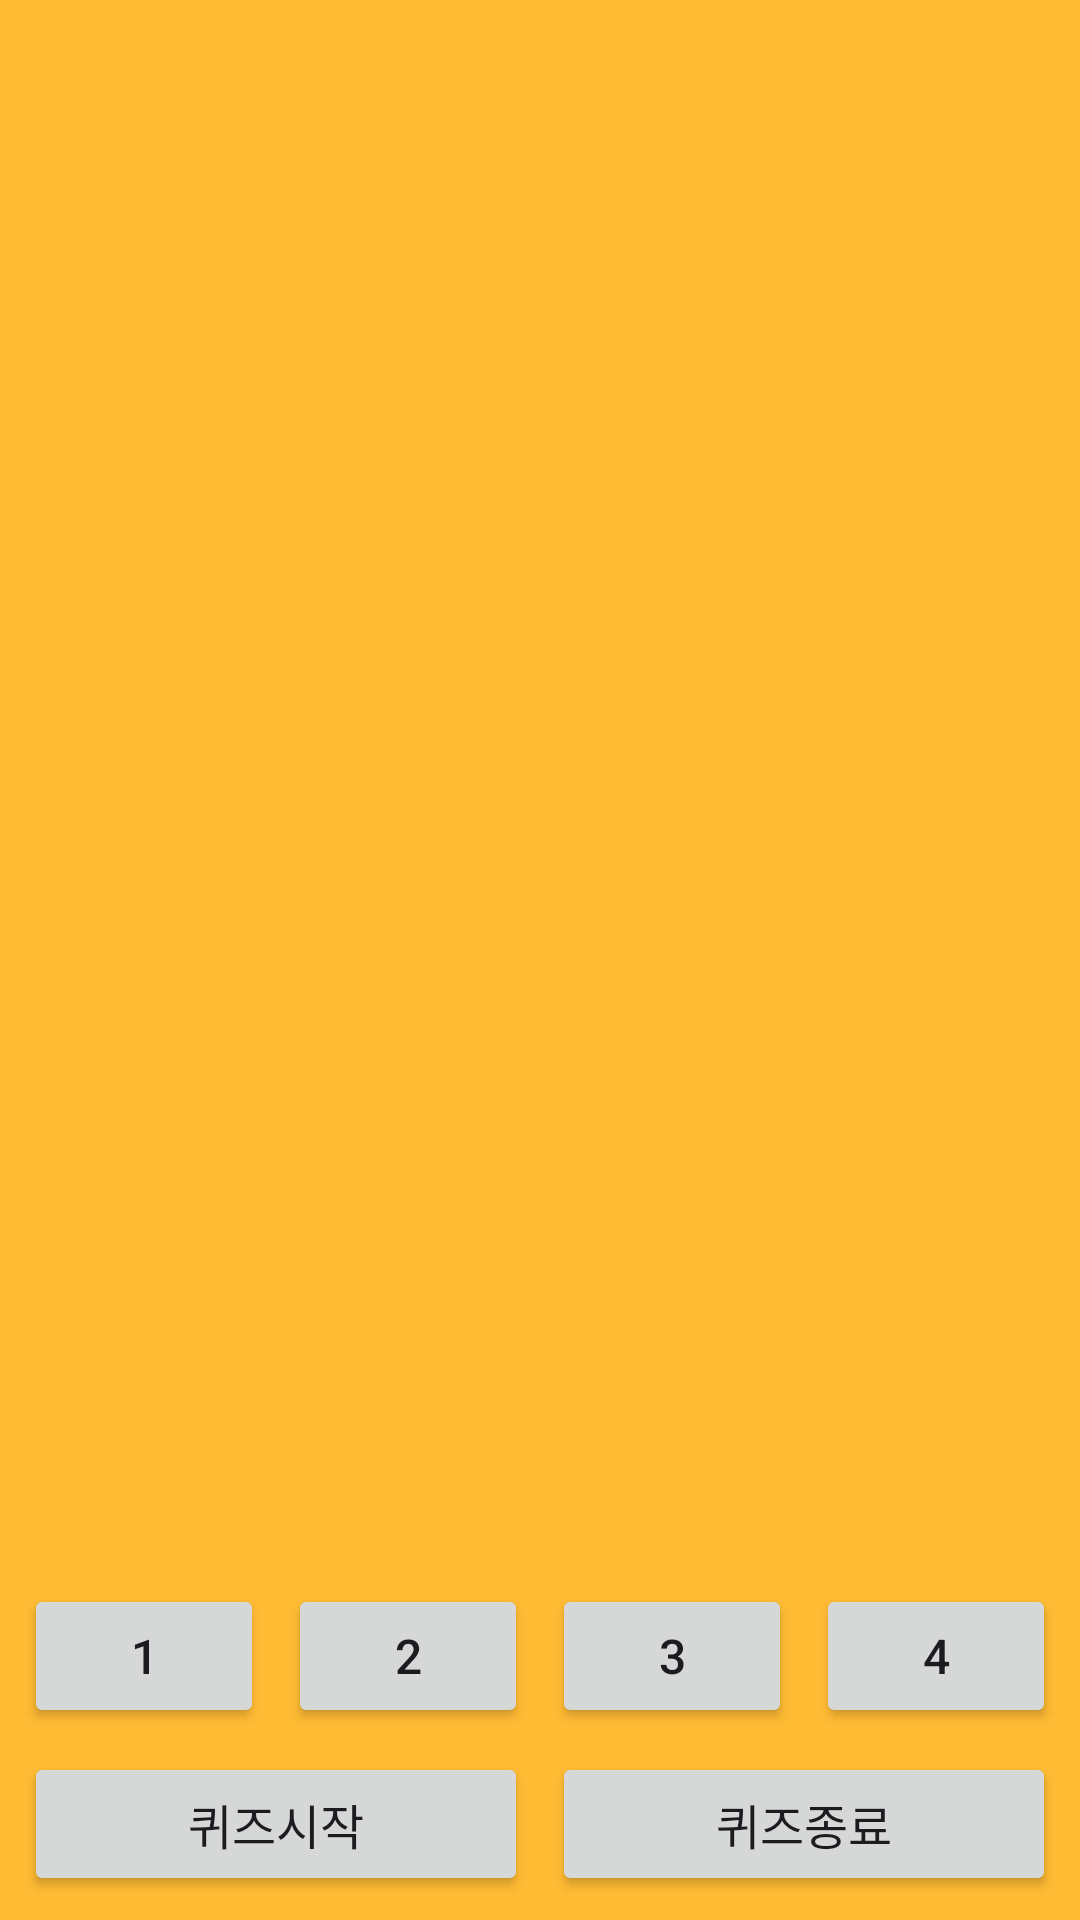

Produce the Android XML layout that renders to this screen, including the resource entries it uses.
<!-- AndroidManifest.xml: application theme Theme.LanTutorClient -->
<!-- res/layout/fragment_quiz.xml -->
<?xml version="1.0" encoding="utf-8"?>
<FrameLayout xmlns:android="http://schemas.android.com/apk/res/android"
    xmlns:app="http://schemas.android.com/apk/res-auto"
    xmlns:tools="http://schemas.android.com/tools"
    android:id="@+id/quizFragmentContainer"
    android:layout_width="match_parent"
    android:layout_height="match_parent"
    android:background="@android:color/holo_orange_light"
    tools:context=".Quiz">

    <androidx.constraintlayout.widget.ConstraintLayout
        android:layout_width="match_parent"
        android:layout_height="match_parent">

        <androidx.recyclerview.widget.RecyclerView
            android:id="@+id/rvQuiz"
            android:layout_width="0dp"
            android:layout_height="0dp"
            android:layout_marginStart="8dp"
            android:layout_marginTop="8dp"
            android:layout_marginEnd="8dp"
            android:layout_marginBottom="8dp"
            app:layout_constraintBottom_toTopOf="@+id/constraintLayout"
            app:layout_constraintEnd_toEndOf="parent"
            app:layout_constraintHorizontal_bias="1.0"
            app:layout_constraintStart_toStartOf="parent"
            app:layout_constraintTop_toTopOf="parent"
            app:layout_constraintVertical_bias="0.0" />

        <androidx.constraintlayout.widget.ConstraintLayout
            android:id="@+id/constraintLayout"
            android:layout_width="0dp"
            android:layout_height="wrap_content"
            app:layout_constraintBottom_toBottomOf="parent"
            app:layout_constraintEnd_toEndOf="parent"
            app:layout_constraintHorizontal_bias="0.0"
            app:layout_constraintStart_toStartOf="parent">

            <Button
                android:id="@+id/answer_1_Btn"
                android:layout_width="0dp"
                android:layout_height="wrap_content"
                android:layout_marginStart="8dp"
                android:layout_marginTop="8dp"
                android:layout_marginEnd="4dp"
                android:layout_marginBottom="8dp"
                android:text="1"
                android:textSize="16sp"
                app:layout_constraintBottom_toTopOf="@+id/startQuizBtn"
                app:layout_constraintEnd_toStartOf="@+id/answer_2_Btn"
                app:layout_constraintStart_toStartOf="parent"
                app:layout_constraintTop_toTopOf="parent" />

            <Button
                android:id="@+id/answer_2_Btn"
                android:layout_width="0dp"
                android:layout_height="wrap_content"
                android:layout_marginStart="4dp"
                android:layout_marginTop="8dp"
                android:layout_marginEnd="4dp"
                android:layout_marginBottom="8dp"
                android:text="2"
                android:textSize="16sp"
                app:layout_constraintBottom_toTopOf="@+id/startQuizBtn"
                app:layout_constraintEnd_toStartOf="@+id/answer_3_Btn"
                app:layout_constraintStart_toEndOf="@+id/answer_1_Btn"
                app:layout_constraintTop_toTopOf="parent" />

            <Button
                android:id="@+id/answer_3_Btn"
                android:layout_width="0dp"
                android:layout_height="wrap_content"
                android:layout_marginStart="4dp"
                android:layout_marginTop="8dp"
                android:layout_marginEnd="4dp"
                android:layout_marginBottom="8dp"
                android:text="3"
                android:textSize="16sp"
                app:layout_constraintBottom_toTopOf="@+id/startQuizBtn"
                app:layout_constraintEnd_toStartOf="@+id/answer_4_Btn"
                app:layout_constraintStart_toEndOf="@+id/answer_2_Btn"
                app:layout_constraintTop_toTopOf="parent" />

            <Button
                android:id="@+id/answer_4_Btn"
                android:layout_width="0dp"
                android:layout_height="wrap_content"
                android:layout_marginStart="4dp"
                android:layout_marginTop="8dp"
                android:layout_marginEnd="8dp"
                android:layout_marginBottom="8dp"
                android:text="4"
                android:textSize="16sp"
                app:layout_constraintBottom_toTopOf="@+id/startQuizBtn"
                app:layout_constraintEnd_toEndOf="parent"
                app:layout_constraintStart_toEndOf="@+id/answer_3_Btn"
                app:layout_constraintTop_toTopOf="parent" />

            <Button
                android:id="@+id/startQuizBtn"
                android:layout_width="0dp"
                android:layout_height="wrap_content"
                android:layout_marginStart="8dp"
                android:layout_marginEnd="4dp"
                android:layout_marginBottom="8dp"
                android:text="퀴즈시작"
                android:textSize="16sp"
                app:layout_constraintBottom_toBottomOf="parent"
                app:layout_constraintEnd_toStartOf="@+id/guideline"
                app:layout_constraintStart_toStartOf="parent" />

            <Button
                android:id="@+id/endQuizBtn"
                android:layout_width="0dp"
                android:layout_height="wrap_content"
                android:layout_marginStart="4dp"
                android:layout_marginEnd="8dp"
                android:layout_marginBottom="8dp"
                android:text="퀴즈종료"
                android:textSize="16sp"
                app:layout_constraintBottom_toBottomOf="parent"
                app:layout_constraintEnd_toEndOf="parent"
                app:layout_constraintStart_toEndOf="@+id/guideline" />

            <androidx.constraintlayout.widget.Guideline
                android:id="@+id/guideline"
                android:layout_width="wrap_content"
                android:layout_height="wrap_content"
                android:orientation="vertical"
                app:layout_constraintGuide_percent="0.5" />

        </androidx.constraintlayout.widget.ConstraintLayout>

    </androidx.constraintlayout.widget.ConstraintLayout>
</FrameLayout>
<!-- resources referenced by this layout -->
<resources>
  <style name="Theme.LanTutorClient" parent="Base.Theme.LanTutorClient" />
  <style name="Base.Theme.LanTutorClient" parent="Theme.Material3.DayNight.NoActionBar">
          
          
      </style>
</resources>
